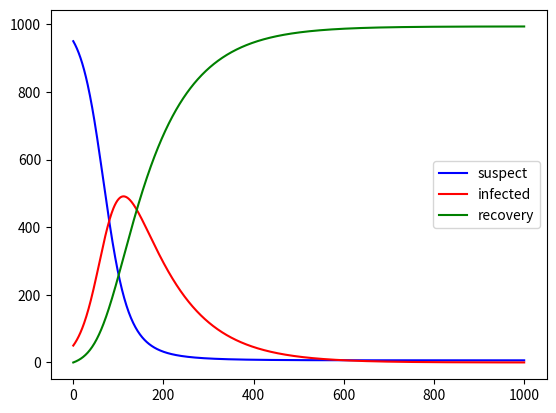

This chart was generated by the following Python code: (Note: this script raises an exception after producing the figure.)
import matplotlib.pyplot as plt


def diffusion(s, i, r, β, γ):
    ds = (s[-1] * i[-1] * β) / 1000
    di = (i[-1] * γ)
    s.append(s[-1] - ds)
    i.append(i[-1] + ds - di)
    r.append(1000 - s[-1] - i[-1])


if __name__ == '__main__':
    suspect = [950]
    infected = [50]
    recovery = [0]
    beta = 0.05
    gamma = 0.01
    days = 1000

    for day in range(days):
        diffusion(suspect, infected, recovery, beta, gamma)
    print('suspect: ', suspect, '\ninfected: ', infected, '\nrecovery: ', recovery)

    plt.plot(suspect, color='blue', label='suspect')
    plt.plot(infected, color='red', label='infected')
    plt.plot(recovery, color='green', label='recovery')
    plt.legend()
    plt.savefig('./result_img/SIR.png')
    plt.show()
